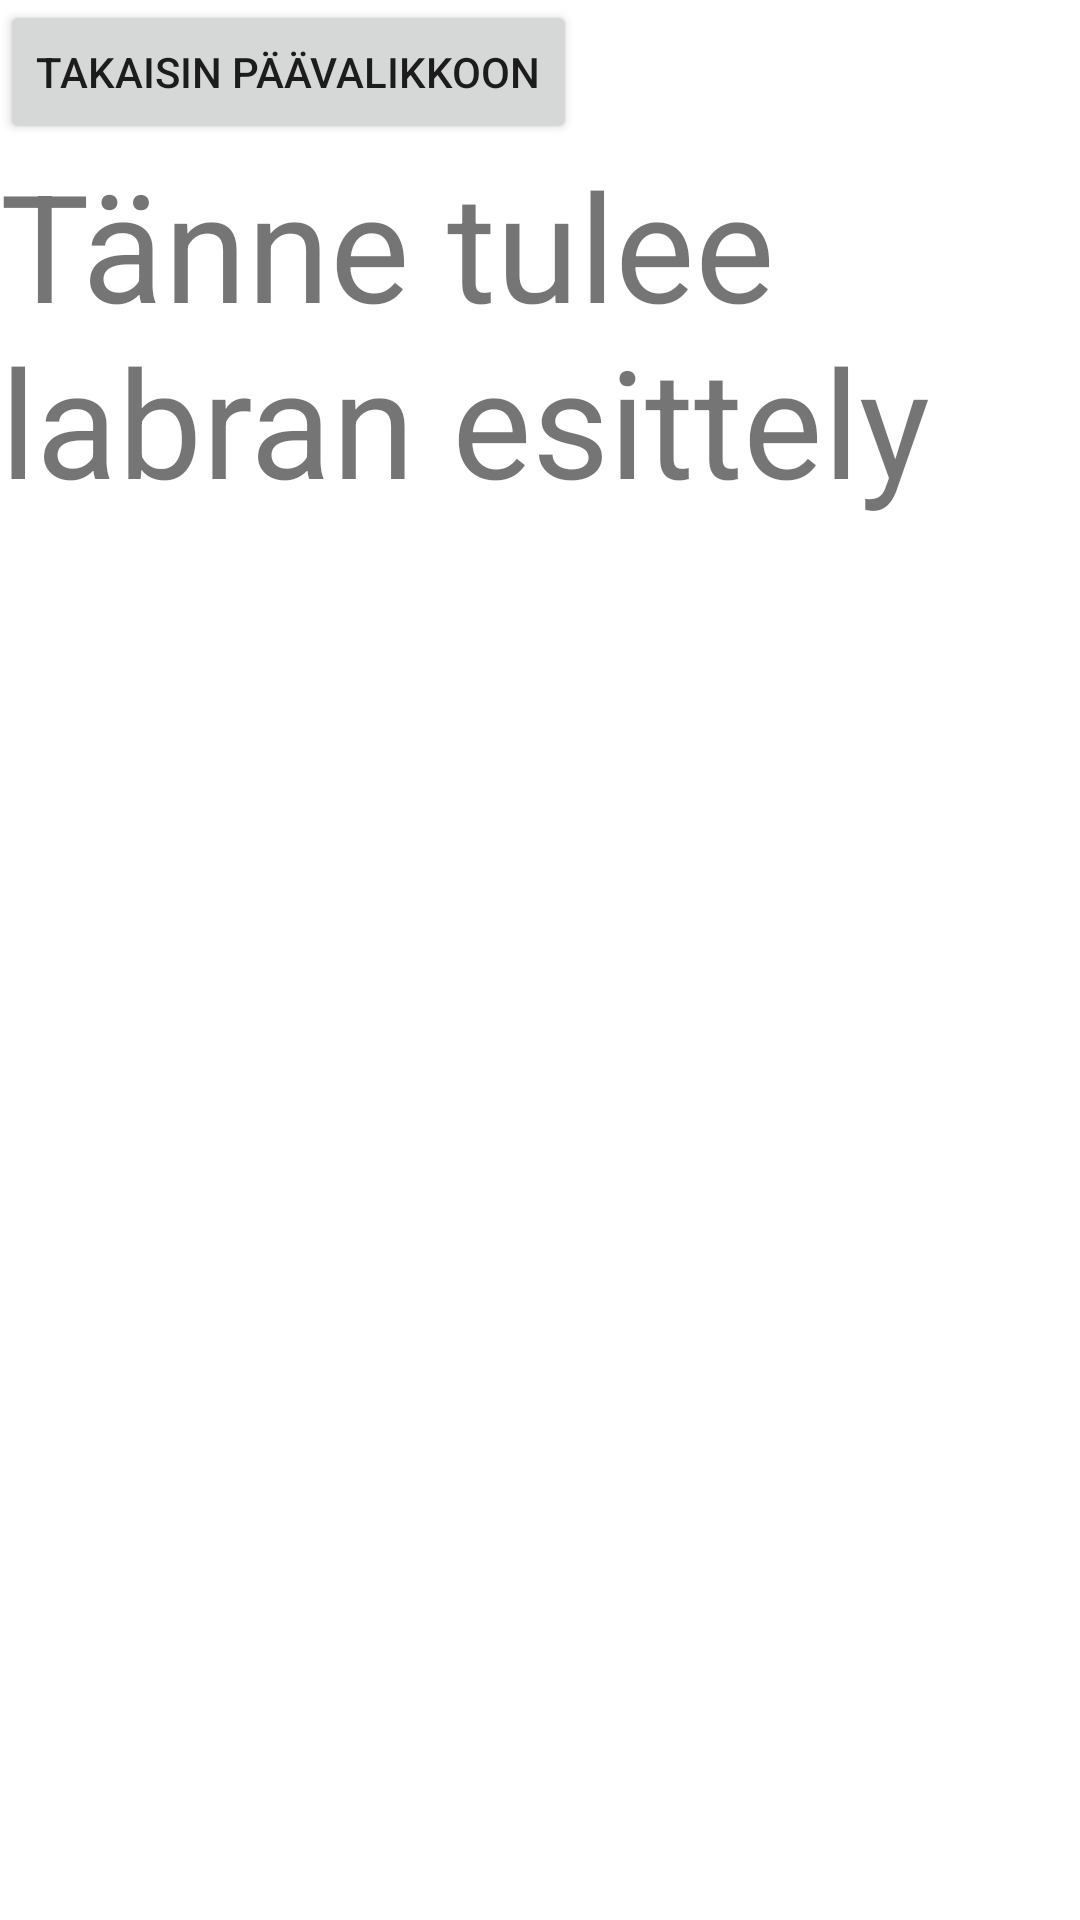

This screen was rendered from an Android layout file. Write that file and the resources it references.
<!-- AndroidManifest.xml: application theme Theme.PepperSVL -->
<!-- res/layout/activity_labra.xml -->
<?xml version="1.0" encoding="utf-8"?>
<LinearLayout xmlns:android="http://schemas.android.com/apk/res/android"
    xmlns:tools="http://schemas.android.com/tools"
    android:layout_width="match_parent"
    android:layout_height="match_parent"
    android:orientation="vertical"
    android:gravity="center"
    android:background="@color/white">
    <androidx.appcompat.widget.AppCompatButton
        android:id="@+id/menu"
        android:layout_width="wrap_content"
        android:layout_height="wrap_content"
        android:layout_gravity="bottom"
        android:text="Takaisin päävalikkoon"/>
    <TextView
        android:id="@+id/text"
        android:layout_width="wrap_content"
        android:layout_height="wrap_content"
        android:textSize="50sp"
        android:text="Tänne tulee labran esittely"/>

    <androidx.recyclerview.widget.RecyclerView
        android:id="@+id/recyclerview"
        android:layout_width="match_parent"
        android:layout_height="match_parent"
        tools:itemCount="11"
        tools:listitem="@layout/labra_item" />

</LinearLayout>
<!-- res/layout/labra_item.xml (included above) -->
<?xml version="1.0" encoding="utf-8"?>

<LinearLayout xmlns:android="http://schemas.android.com/apk/res/android"
    android:layout_width="200dp"
    android:layout_height="200dp"
    android:gravity="center"
    android:orientation="vertical"
    android:layout_margin="10dp"
    android:background="@color/white">
    <ImageButton
        android:id="@+id/image_btn"
        android:layout_width="150dp"
        android:layout_height="150dp"
        android:background="@color/white"
        android:clickable="true"/>
    <TextView
        android:id="@+id/name"
        android:layout_width="150dp"
        android:layout_height="50dp"
        android:text="item name"
        android:textAlignment="center"
        android:textSize="24sp"
        android:textStyle="bold"/>
</LinearLayout>
<!-- resources referenced by this layout -->
<resources>
  <color name="white">#FFFFFFFF</color>
  <style name="Theme.PepperSVL" parent="Theme.AppCompat.DayNight">
          
          <item name="colorPrimary">@color/purple_500</item>
          <item name="colorPrimaryVariant">@color/purple_700</item>
          <item name="colorOnPrimary">@color/white</item>
          
          <item name="colorSecondary">@color/teal_200</item>
          <item name="colorSecondaryVariant">@color/teal_700</item>
          <item name="colorOnSecondary">@color/black</item>
          
          <item name="android:statusBarColor">?attr/colorPrimaryVariant</item>
          
      </style>
  <color name="purple_500">#FF6200EE</color>
  <color name="purple_700">#FF3700B3</color>
  <color name="teal_200">#FF03DAC5</color>
  <color name="teal_700">#FF018786</color>
  <color name="black">#FF000000</color>
</resources>
